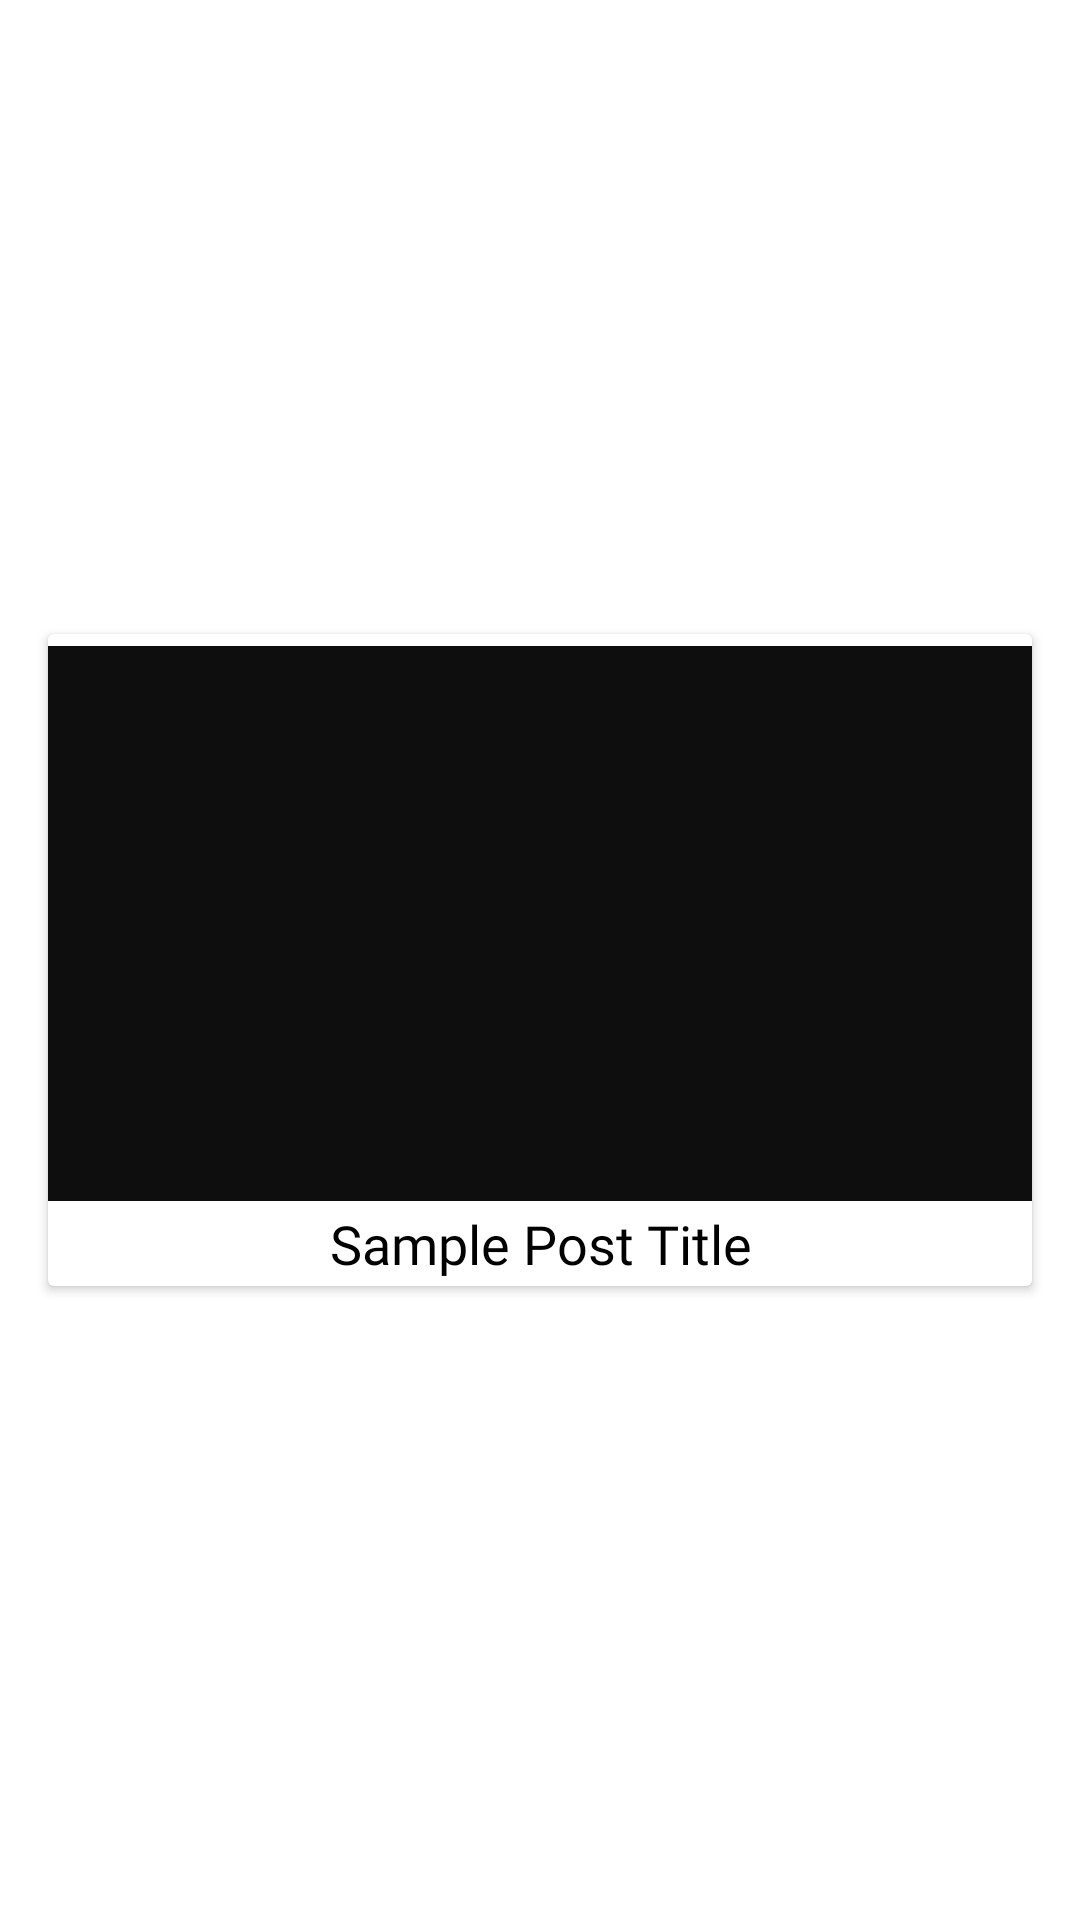

Write the Android layout XML for this screen, with the resource values it uses.
<!-- AndroidManifest.xml: application theme Theme.Nuzap -->
<!-- res/layout/news_view.xml -->
<?xml version="1.0" encoding="utf-8"?>
<androidx.constraintlayout.widget.ConstraintLayout xmlns:android="http://schemas.android.com/apk/res/android"
    xmlns:app="http://schemas.android.com/apk/res-auto"
    xmlns:tools="http://schemas.android.com/tools"
    android:layout_width="match_parent"
    android:layout_height="wrap_content">

    <androidx.cardview.widget.CardView
        android:layout_width="0dp"
        android:layout_height="wrap_content"
        android:layout_marginStart="16dp"
        android:layout_marginTop="8dp"
        android:layout_marginEnd="16dp"
        android:layout_marginBottom="8dp"
        app:layout_constraintBottom_toBottomOf="parent"
        app:layout_constraintEnd_toEndOf="parent"
        app:layout_constraintStart_toStartOf="parent"
        app:layout_constraintTop_toTopOf="parent">

        <androidx.constraintlayout.widget.ConstraintLayout
            android:layout_width="match_parent"
            android:layout_height="match_parent">

            <ImageView
                android:id="@+id/news_image"
                android:layout_width="0dp"
                android:layout_height="185dp"
                android:adjustViewBounds="true"
                android:layout_marginTop="4dp"
                android:background="#0E0E0E"
                app:layout_constraintEnd_toEndOf="parent"
                app:layout_constraintStart_toStartOf="parent"
                app:layout_constraintTop_toTopOf="parent"
                app:srcCompat="@drawable/ic_launcher_background" />

            <TextView
                android:id="@+id/news_title"
                android:layout_width="0dp"
                android:layout_height="wrap_content"
                android:layout_marginStart="8dp"
                android:layout_marginTop="2dp"
                android:layout_marginEnd="8dp"
                android:layout_marginBottom="2dp"
                android:fontFamily="@font/baskerville_regular"
                android:text="Sample Post Title"

                android:textAlignment="center"
                android:textColor="#000000"
                android:textSize="18sp"
                app:layout_constraintBottom_toBottomOf="parent"
                app:layout_constraintEnd_toEndOf="parent"
                app:layout_constraintStart_toStartOf="parent"
                app:layout_constraintTop_toBottomOf="@+id/news_image" />
        </androidx.constraintlayout.widget.ConstraintLayout>
    </androidx.cardview.widget.CardView>
</androidx.constraintlayout.widget.ConstraintLayout>
<!-- resources referenced by this layout -->
<resources>
  <style name="Theme.Nuzap" parent="Theme.MaterialComponents.DayNight.DarkActionBar">
          
          <item name="colorPrimary">#000000</item>
          <item name="colorPrimaryVariant">#100225</item>
          <item name="colorOnPrimary">@color/white</item>
          
          <item name="colorSecondary">@color/teal_200</item>
          <item name="colorSecondaryVariant">@color/teal_700</item>
          <item name="colorOnSecondary">@color/black</item>
          
          <item name="android:statusBarColor" tools:targetApi="l">?attr/colorPrimaryVariant</item>
          
          <item name="android:textColor">#000000</item>
      </style>
  <!-- not gathered from this repository: default colours our renderer supplied (Android Studio template values) -->
  <color name="teal_200">#FF03DAC5</color>
  <color name="teal_700">#FF018786</color>
  <color name="black">#FF000000</color>
  <color name="white">#FFFFFFFF</color>
</resources>
